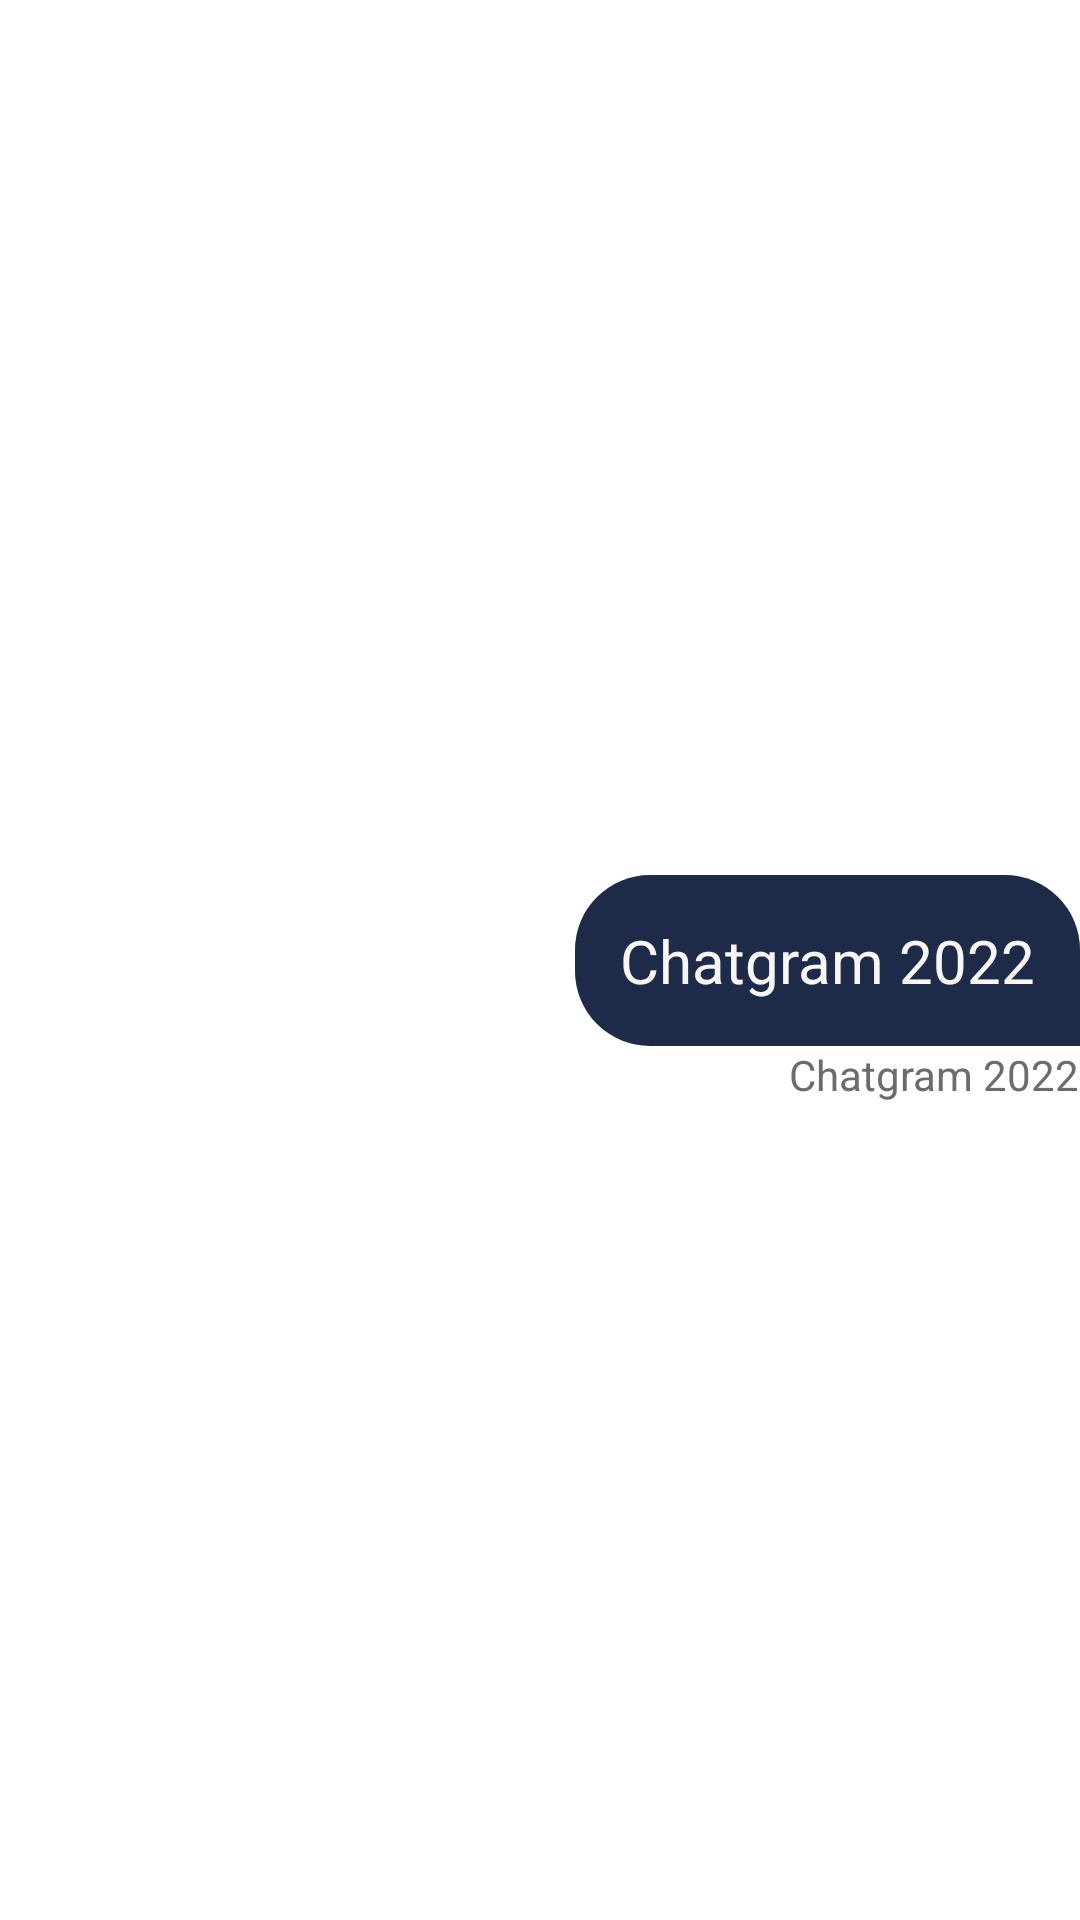

Write the Android layout XML for this screen, with the resource values it uses.
<!-- AndroidManifest.xml: application theme Theme.Chatgram2022 -->
<!-- res/layout/linear_from2.xml -->
<?xml version="1.0" encoding="utf-8"?>
<androidx.constraintlayout.widget.ConstraintLayout xmlns:android="http://schemas.android.com/apk/res/android"
    android:layout_width="match_parent"
    android:layout_height="wrap_content"
    xmlns:app="http://schemas.android.com/apk/res-auto">

    <LinearLayout
        android:id="@+id/card"
        android:layout_width="wrap_content"
        android:layout_height="wrap_content"
        android:background="@drawable/bg_from"
        android:orientation="vertical"
        app:layout_constraintLeft_toLeftOf="parent"
        app:layout_constraintHorizontal_bias="1"
        app:layout_constraintBottom_toBottomOf="parent"
        app:layout_constraintRight_toRightOf="parent"
        app:layout_constraintTop_toTopOf="parent">

        <TextView
            android:id="@+id/text"
            android:layout_width="wrap_content"
            android:layout_height="wrap_content"
            android:padding="15dp"
            android:text="@string/app_name"
            android:textColor="@color/white"
            android:textSize="20sp" />

    </LinearLayout>

    <TextView
        android:id="@+id/time"
        app:layout_constraintTop_toBottomOf="@id/card"
        app:layout_constraintLeft_toLeftOf="@id/card"
        app:layout_constraintRight_toRightOf="@id/card"
        app:layout_constraintHorizontal_bias="1"
        android:layout_width="wrap_content"
        android:layout_height="wrap_content"
        android:text="@string/app_name"
        android:textColor="#6C6C6C"
        android:textSize="14sp" />


</androidx.constraintlayout.widget.ConstraintLayout>
<!-- resources referenced by this layout -->
<resources>
  <color name="white">#FAF6F6</color>
  <!-- drawable bg_from (drawable) -->
  <?xml version="1.0" encoding="utf-8"?>
  <shape xmlns:android="http://schemas.android.com/apk/res/android">
  
      <corners
          android:topRightRadius="25sp"
          android:topLeftRadius="25sp"
          android:bottomLeftRadius="25dp"/>
  
      <solid
          android:color="@color/blue"/>
  
  </shape>
  <string name="app_name">Chatgram 2022</string>
  <style name="Theme.Chatgram2022" parent="Theme.MaterialComponents.DayNight.NoActionBar">
          
          <item name="colorPrimary">@color/blue</item>
          <item name="colorPrimaryVariant">@color/blue</item>
          <item name="colorOnPrimary">@color/blue</item>
          
          <item name="colorSecondary">@color/blue</item>
          <item name="colorSecondaryVariant">@color/blue</item>
          <item name="colorOnSecondary">@color/blue</item>
          
          <item name="android:statusBarColor" tools:targetApi="l">?attr/colorPrimaryVariant</item>
          
      </style>
  <color name="blue">#FF1D2B48</color>
</resources>
